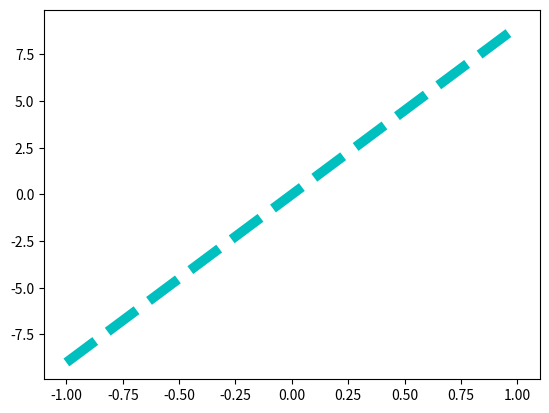

Python code for this plot:
import matplotlib.pyplot as plt
import numpy as np

x = np.linspace(-1, 1, 50)
y = 9*x

plt.plot(x, y,'c--',linewidth=7)
plt.savefig('chart.png')
